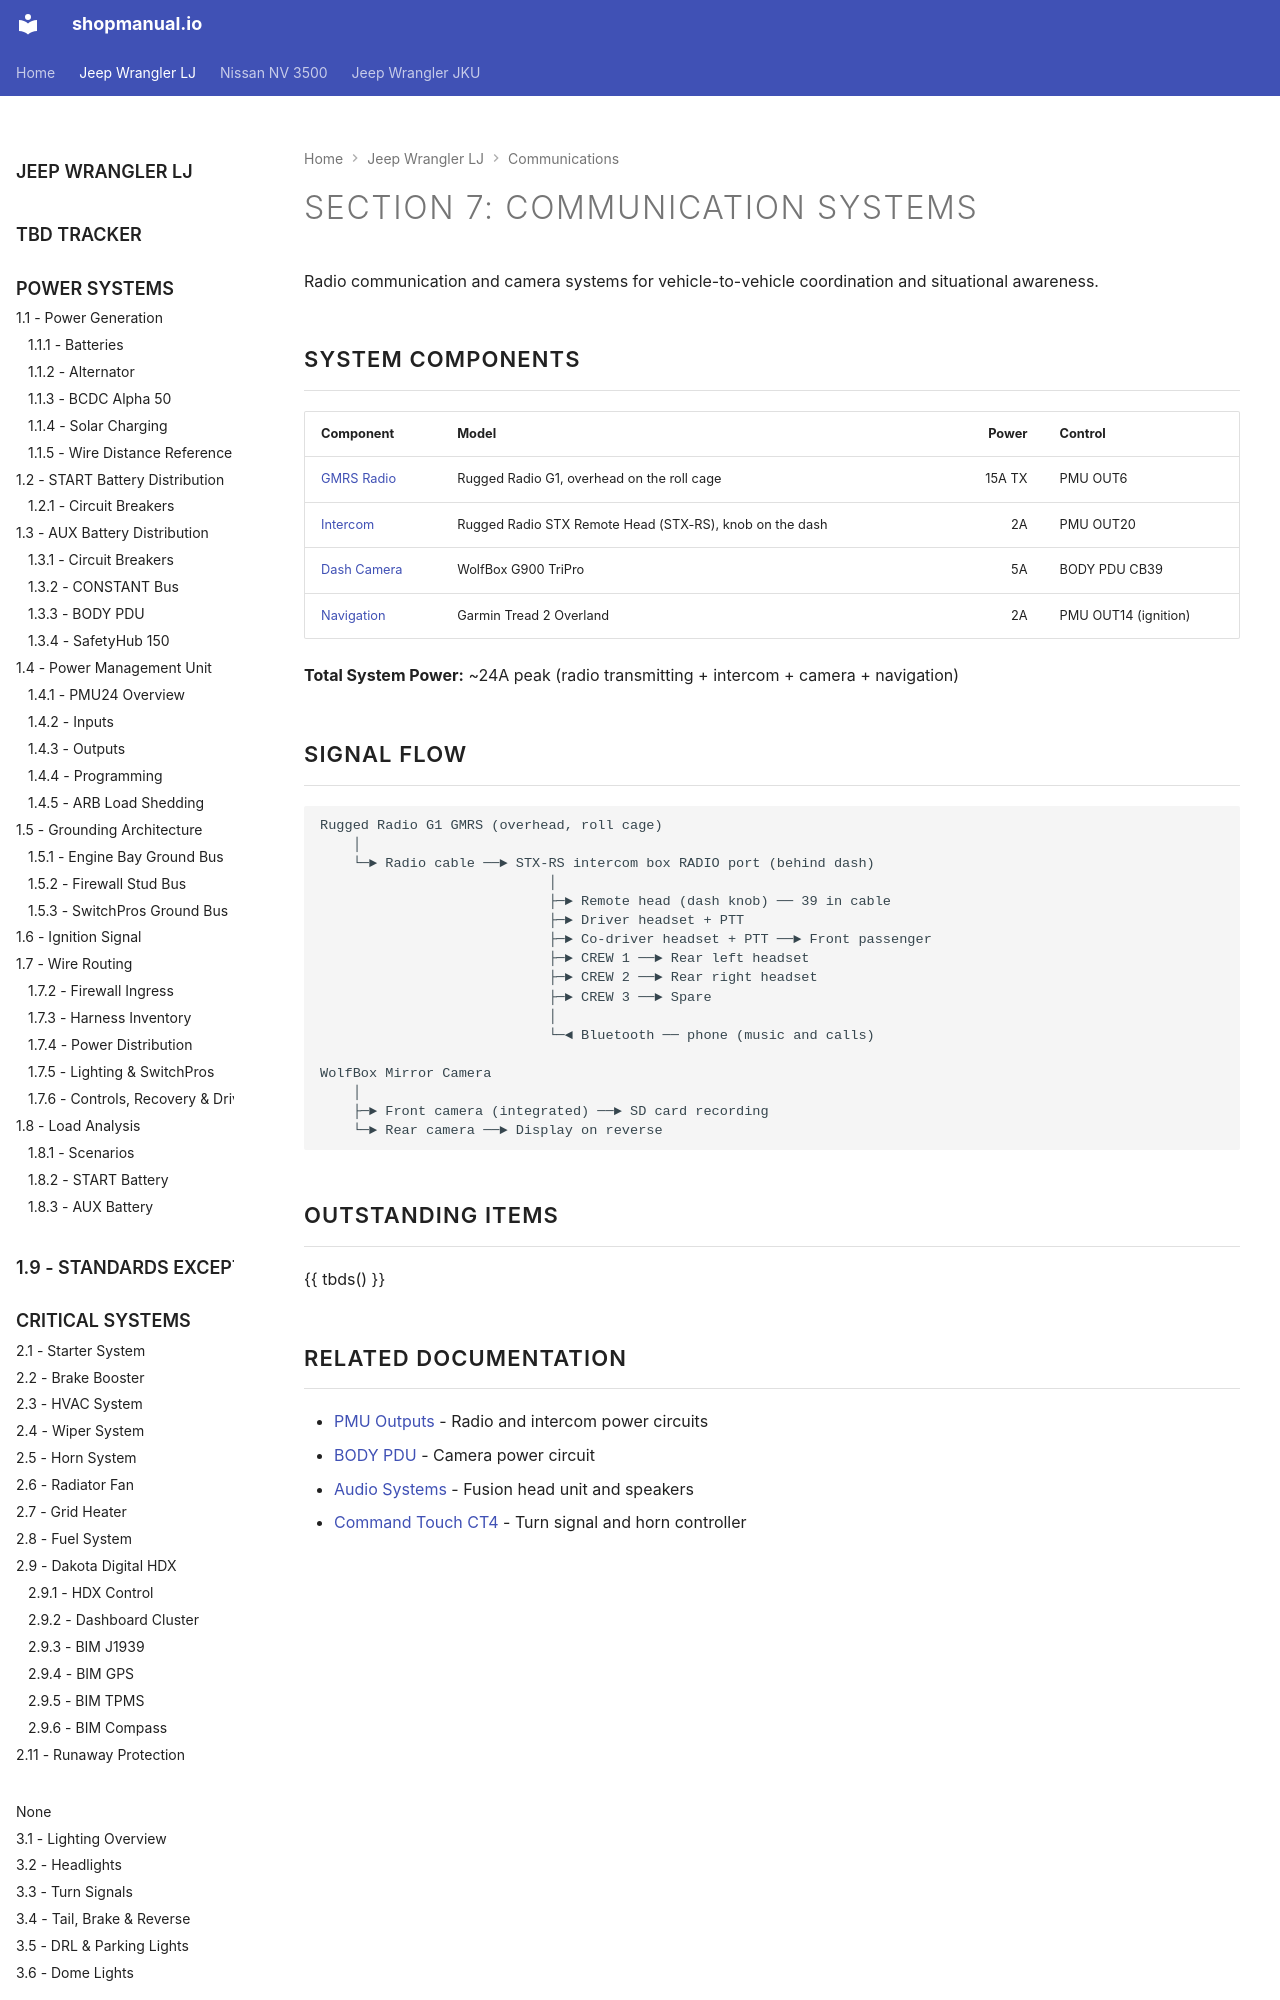

repository: sob/shopmanual.io · page: jeep_lj/07-communication-systems/index.html · generator: mkdocs

---
tags:
  - communication-systems
hide:
  - toc
---

# Section 7: Communication Systems {#communication-systems-index}

Radio communication and camera systems for vehicle-to-vehicle coordination and situational awareness.

## System Components

| Component                  | Model                                                   |  Power | Control              |
| :------------------------- | :------------------------------------------------------ | -----: | :------------------- |
| [GMRS Radio][gmrs-radio]   | Rugged Radio G1, overhead on the roll cage              | 15A TX | PMU OUT6             |
| [Intercom][intercom]       | Rugged Radio STX Remote Head (STX-RS), knob on the dash |     2A | PMU OUT20            |
| [Dash Camera][dash-camera] | WolfBox G900 TriPro                                     |     5A | BODY PDU CB39        |
| [Navigation][navigation]   | Garmin Tread 2 Overland                                 |     2A | PMU OUT14 (ignition) |

**Total System Power:** ~24A peak (radio transmitting + intercom + camera + navigation)
